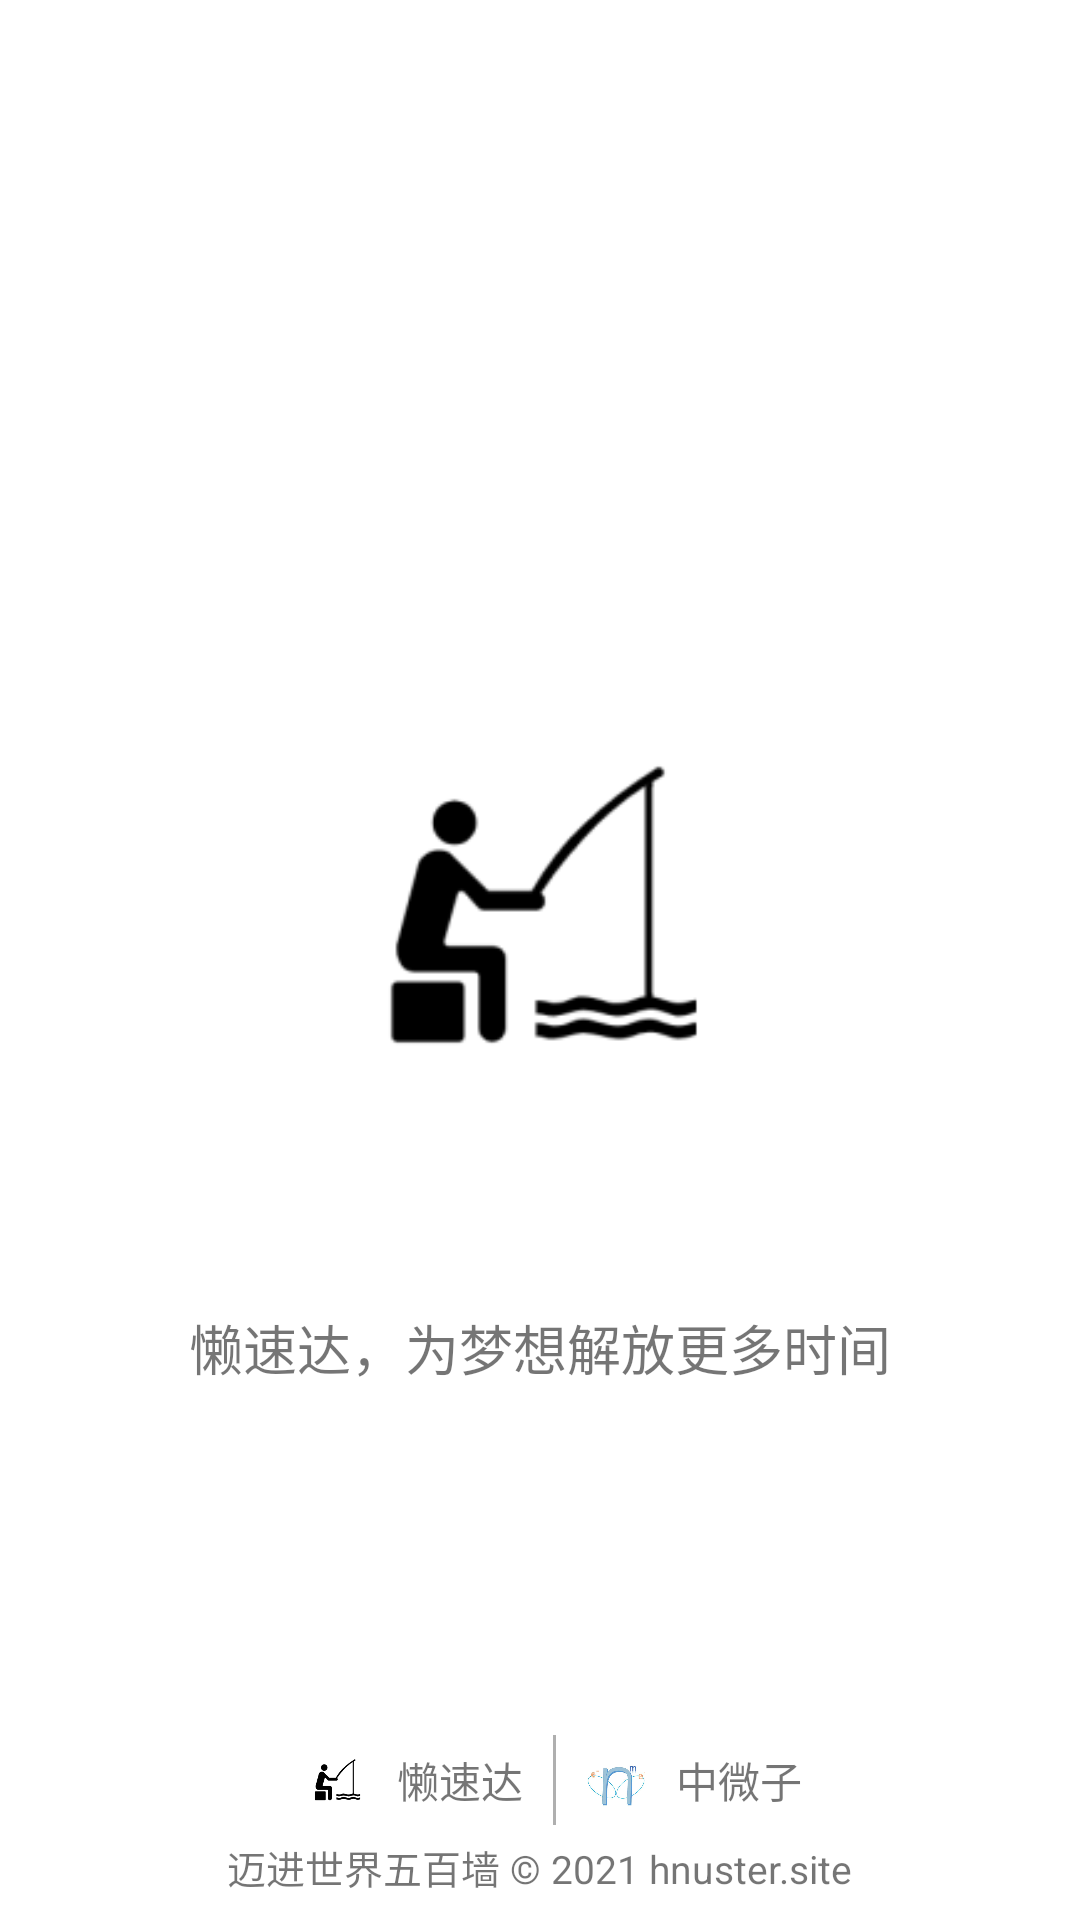

Write the Android layout XML for this screen, with the resource values it uses.
<!-- AndroidManifest.xml: application theme Theme.LazyQuick -->
<!-- res/layout/activity_welcome.xml -->
<?xml version="1.0" encoding="utf-8"?>
<RelativeLayout xmlns:android="http://schemas.android.com/apk/res/android"
    xmlns:tools="http://schemas.android.com/tools"
    android:layout_width="match_parent"
    android:layout_height="match_parent"
    tools:context=".MainActivity">

    <LinearLayout
        android:layout_width="match_parent"
        android:layout_height="wrap_content"
        android:orientation="vertical"
        android:gravity="center"
        android:layout_marginTop="168dp">
        <ImageView
            android:layout_width="268dp"
            android:layout_height="268dp"
            android:background="@mipmap/ic_launcher_foreground"
            android:contentDescription="@string/logo"/>
        <TextView
            android:layout_width="match_parent"
            android:layout_height="60dp"
            android:gravity="center_horizontal"
            android:text="@string/slogan"
            android:textSize="18sp"/>
    </LinearLayout>
    <LinearLayout
        android:layout_width="match_parent"
        android:layout_height="wrap_content"
        android:orientation="vertical"
        android:layout_alignParentBottom="true"
        android:gravity="center">
        <LinearLayout
            android:layout_width="match_parent"
            android:layout_height="wrap_content"
            android:orientation="horizontal"
            android:gravity="center_horizontal">
            <ImageView
                android:layout_width="40dp"
                android:layout_height="40dp"
                android:background="@mipmap/ic_launcher_foreground"
                android:contentDescription="@string/logo" />
            <TextView
                android:layout_width="wrap_content"
                android:layout_height="40dp"
                android:gravity="center_vertical"
                android:text="@string/lazyQuick"
                android:textSize="14sp"/>
            <TextView
                android:layout_width="1dp"
                android:layout_height="30dp"
                android:layout_gravity="center"
                android:layout_marginStart="10dp"
                android:background="#AFAFAF"/>
            <ImageView
                android:layout_width="40dp"
                android:layout_height="40dp"
                android:background="@drawable/neutrino"
                android:contentDescription="@string/myStudio" />
            <TextView
                android:layout_width="wrap_content"
                android:layout_height="40dp"
                android:gravity="center_vertical"
                android:text="@string/myStudio"
                android:textSize="14sp"/>
        </LinearLayout>
        <TextView
            android:layout_width="wrap_content"
            android:layout_height="wrap_content"
            android:layout_marginTop="-1dp"
            android:layout_marginBottom="8dp"
            android:layout_gravity="center"
            android:text="@string/motto"
            android:textSize="13sp"/>
    </LinearLayout>

</RelativeLayout>
<!-- resources referenced by this layout -->
<resources>
  <!-- drawable neutrino: png bitmap (drawable, 50890 bytes) -->
  <!-- mipmap ic_launcher_foreground: png bitmap (mipmap-hdpi, 3025 bytes) -->
  <string name="lazyQuick">懒速达</string>
  <string name="logo">logo</string>
  <string name="motto">迈进世界五百墙 © 2021 hnuster.site</string>
  <string name="myStudio">中微子</string>
  <string name="slogan">懒速达，为梦想解放更多时间</string>
  <style name="Theme.LazyQuick" parent="Theme.MaterialComponents.DayNight.DarkActionBar">
          
          <item name="colorPrimary">@color/purple_500</item>
          <item name="colorPrimaryVariant">@color/purple_700</item>
          <item name="colorOnPrimary">@color/white</item>
          
          <item name="colorSecondary">@color/teal_200</item>
          <item name="colorSecondaryVariant">@color/teal_700</item>
          <item name="colorOnSecondary">@color/black</item>
          
          <item name="android:statusBarColor" tools:targetApi="l">?attr/colorPrimaryVariant</item>
          
      </style>
  <!-- not gathered from this repository: default colours our renderer supplied (Android Studio template values) -->
  <color name="purple_500">#FF6200EE</color>
  <color name="purple_700">#FF3700B3</color>
  <color name="teal_200">#FF03DAC5</color>
  <color name="teal_700">#FF018786</color>
  <color name="black">#FF000000</color>
  <color name="white">#FFFFFFFF</color>
</resources>
